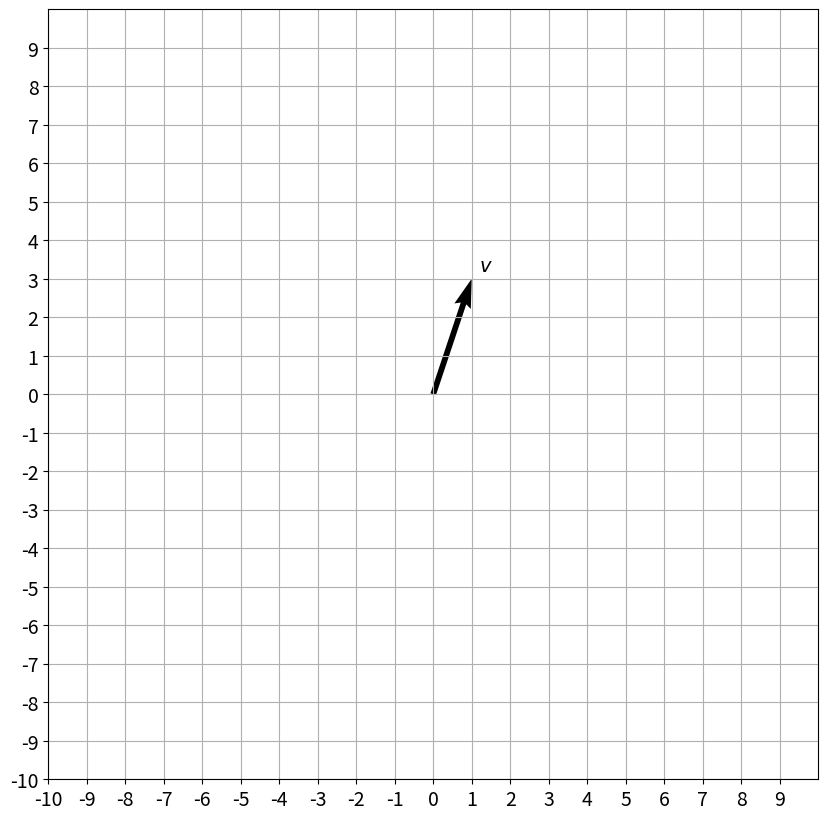

This figure's Python source:
import numpy as np
import matplotlib.pyplot as plt

def plot_vectors(list_v, list_label, list_color):
    _, ax = plt.subplots(figsize=(10, 10))
    ax.tick_params(axis='x', labelsize=14)
    ax.tick_params(axis='y', labelsize=14)
    ax.set_xticks(np.arange(-10, 10))
    ax.set_yticks(np.arange(-10, 10))
    
    
    plt.axis([-10, 10, -10, 10])
    for i, v in enumerate(list_v):
        sgn = 0.4 * np.array([[1] if i==0 else [i] for i in np.sign(v)])
        plt.quiver(v[0], v[1], color=list_color[i], angles='xy', scale_units='xy', scale=1)
        ax.text(v[0]-0.2+sgn[0], v[1]-0.2+sgn[1], list_label[i], fontsize=14, color=list_color[i])

    plt.grid()
    plt.gca().set_aspect("equal")
    plt.show()

v = np.array([[1],[3]])
# Arguments: list of vectors as NumPy arrays, labels, colors.
plot_vectors([v], [f"$v$"], ["black"])


